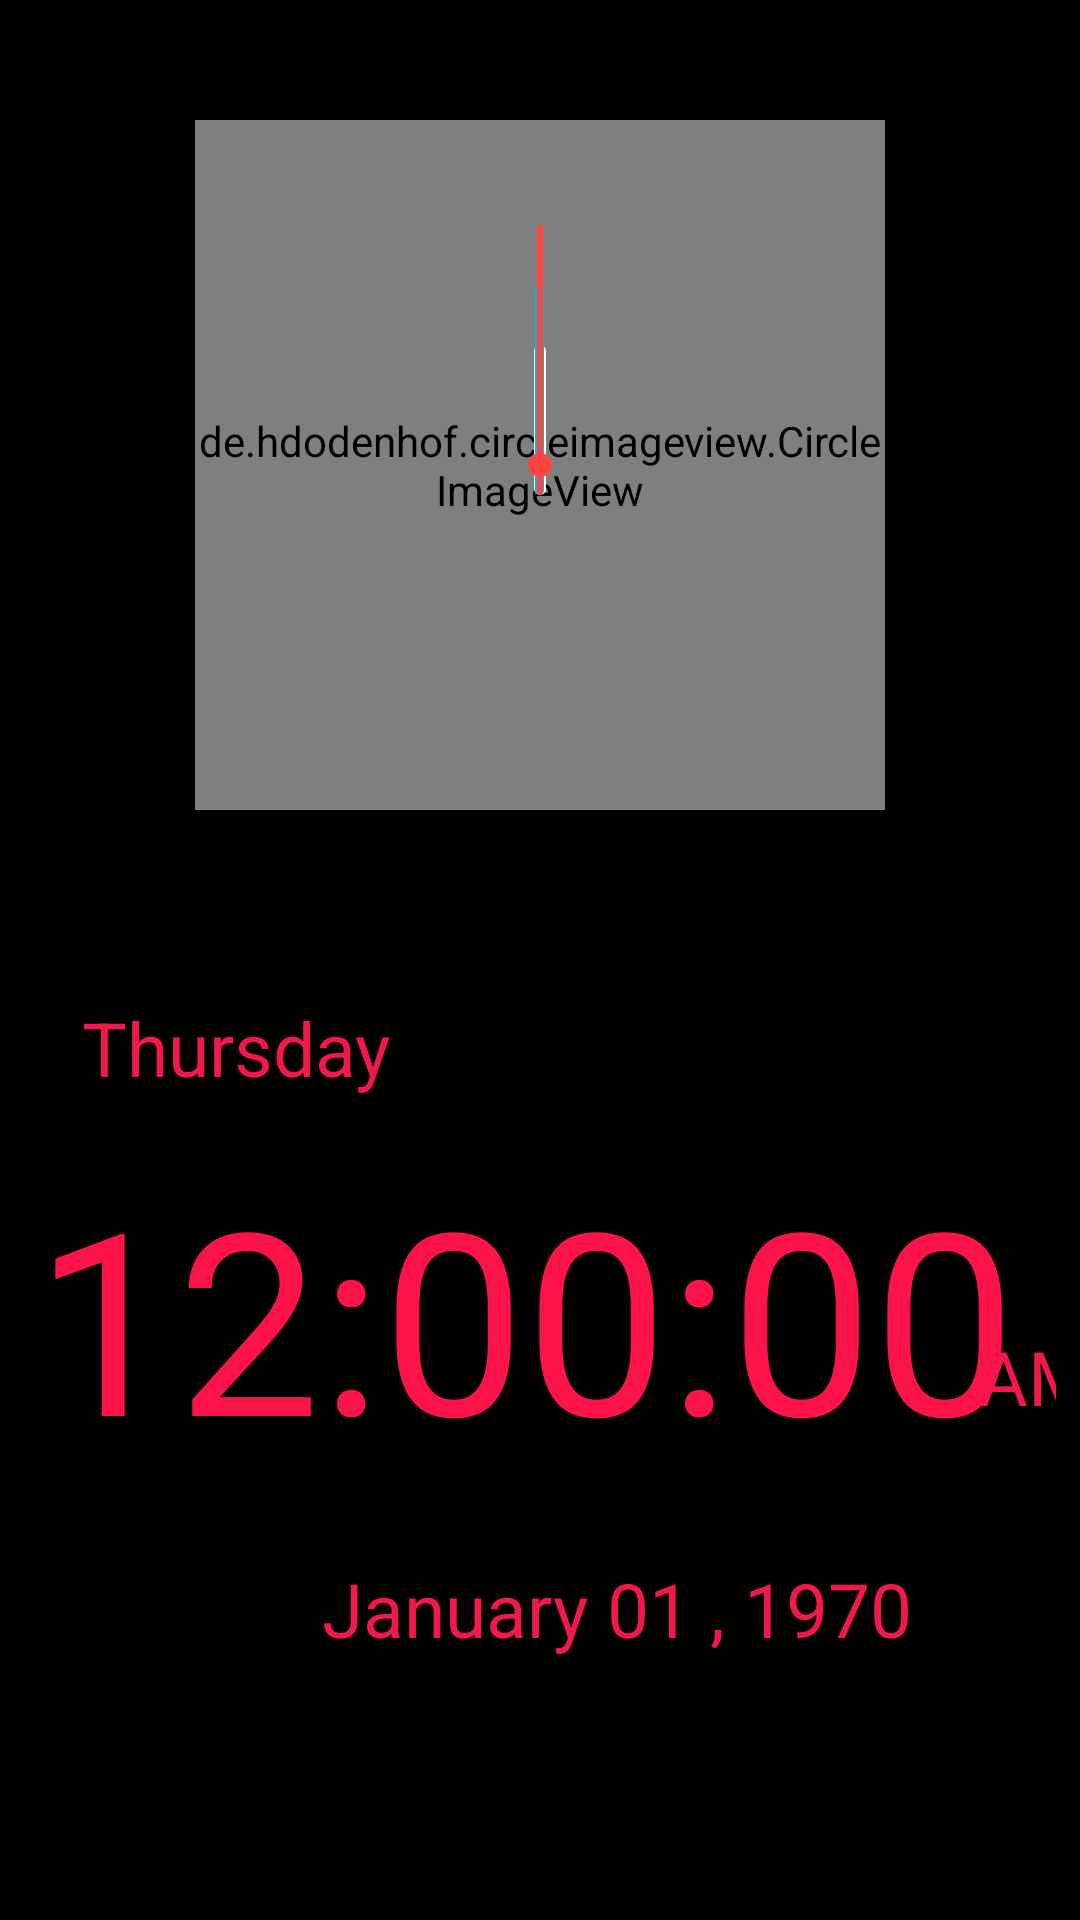

Layout XML and referenced resources for this Android screen:
<!-- AndroidManifest.xml: application theme Theme.StopWatch -->
<!-- res/layout/fragment_clock.xml -->
<?xml version="1.0" encoding="utf-8"?>
<FrameLayout xmlns:android="http://schemas.android.com/apk/res/android"
    xmlns:app="http://schemas.android.com/apk/res-auto"
    xmlns:tools="http://schemas.android.com/tools"
    android:layout_width="match_parent"
    android:layout_height="match_parent"
    tools:context=".fragments.ClockFragment">


    <androidx.constraintlayout.widget.ConstraintLayout
        android:layout_width="match_parent"
        android:layout_height="match_parent"
        android:background="@drawable/backmain">

        <TextClock
            android:id="@+id/digitalclock"
            android:layout_width="wrap_content"
            android:layout_height="wrap_content"
            android:layout_marginTop="112dp"
            android:format12Hour="hh:mm:ss"
            android:text="00:00:00"
            android:textColor="#FB134A"
            android:textSize="85sp"
            app:layout_constraintEnd_toEndOf="parent"
            app:layout_constraintHorizontal_bias="0.19"
            app:layout_constraintStart_toStartOf="parent"
            app:layout_constraintTop_toBottomOf="@+id/relativeLayout" />

        <TextClock
            android:id="@+id/format"
            android:layout_width="wrap_content"
            android:layout_height="wrap_content"
            android:format12Hour="a"
            android:text="00:00:00"
            android:textColor="@color/tint"
            android:textSize="25sp"
            app:layout_constraintBottom_toBottomOf="@+id/digitalclock"
            app:layout_constraintEnd_toEndOf="parent"
            app:layout_constraintStart_toEndOf="@id/digitalclock"
            app:layout_constraintTop_toTopOf="@+id/digitalclock"
            app:layout_constraintVertical_bias="0.755" />

        <TextClock
            android:id="@+id/date"
            android:layout_width="wrap_content"
            android:layout_height="wrap_content"
            android:layout_marginTop="24dp"
            android:format12Hour="MMMM dd , yyyy"
            android:text="00:00:00"
            android:textColor="@color/tint"
            android:textSize="25sp"
            app:layout_constraintEnd_toEndOf="@+id/format"
            app:layout_constraintHorizontal_bias="0.614"
            app:layout_constraintStart_toStartOf="@+id/digitalclock"
            app:layout_constraintTop_toBottomOf="@+id/digitalclock" />


        <TextClock
            android:id="@+id/day"
            android:layout_width="wrap_content"
            android:layout_height="wrap_content"
            android:layout_marginBottom="16dp"
            android:format12Hour="EEEE"
            android:text="00:00:00"
            android:textColor="@color/tint"
            android:textSize="25sp"
            app:layout_constraintBottom_toTopOf="@+id/digitalclock"
            app:layout_constraintEnd_toEndOf="@+id/digitalclock"
            app:layout_constraintHorizontal_bias="0.071"
            app:layout_constraintStart_toStartOf="@+id/digitalclock" />

        <RelativeLayout
            android:id="@+id/relativeLayout"
            android:layout_width="wrap_content"
            android:layout_height="wrap_content"
            android:layout_centerInParent="true"
            android:layout_marginTop="32dp"
            app:layout_constraintEnd_toEndOf="parent"
            app:layout_constraintStart_toStartOf="parent"
            app:layout_constraintTop_toTopOf="parent">

            <de.hdodenhof.circleimageview.CircleImageView
                android:id="@+id/customclock"
                android:layout_width="230dp"
                android:layout_height="230dp"
                android:src="@drawable/testclock" />

            <ImageView
                android:id="@+id/hourtick"
                android:layout_width="wrap_content"
                android:layout_height="wrap_content"
                android:layout_centerHorizontal="true"
                android:layout_marginTop="75dp"
                android:src="@drawable/hourhand" />

            <ImageView
                android:id="@+id/mintick"
                android:layout_width="wrap_content"
                android:layout_height="wrap_content"
                android:layout_centerHorizontal="true"
                android:layout_marginTop="55dp"
                android:src="@drawable/minhand" />

            <ImageView
                android:id="@+id/sectick"
                android:layout_width="wrap_content"
                android:layout_height="wrap_content"
                android:layout_centerHorizontal="true"
                android:layout_marginTop="35dp"
                android:src="@drawable/sechand" />

            <ImageView
                android:id="@+id/smallcircle"
                android:layout_width="wrap_content"
                android:layout_height="wrap_content"
                android:layout_centerHorizontal="true"
                android:layout_centerVertical="true"
                android:src="@drawable/smallcirclered" />


        </RelativeLayout>



    </androidx.constraintlayout.widget.ConstraintLayout>

</FrameLayout>
<!-- resources referenced by this layout -->
<resources>
  <color name="tint">#F1184B</color>
  <!-- drawable backmain (drawable) -->
  <?xml version="1.0" encoding="utf-8"?>
  <layer-list xmlns:android="http://schemas.android.com/apk/res/android">
      <item>
          <shape android:shape="rectangle" >
              <gradient
                  android:startColor="#000000"
                  android:endColor="#000000"
                  android:angle="-90" />
              <padding
                  android:left="8dp"
                  android:top="8dp"
                  android:right="8dp"
                  android:bottom="8dp" />
          </shape>
      </item>
  </layer-list>
  <!-- drawable hourhand (drawable) -->
  <shape xmlns:android="http://schemas.android.com/apk/res/android">
      <size
          android:width="4dp"
          android:height="50dp" />
      <solid android:color="@android:color/white" />
      <corners android:radius="3dp" />
  </shape>
  <!-- drawable minhand (drawable) -->
  <shape xmlns:android="http://schemas.android.com/apk/res/android">
      <size
          android:width="3dp"
          android:height="70dp" />
      <solid android:color="#00BCD4" />
      <corners android:radius="2dp" />
  </shape>
  <!-- drawable sechand (drawable) -->
  <shape xmlns:android="http://schemas.android.com/apk/res/android">
      <size
          android:width="2dp"
          android:height="90dp" />
      <solid android:color="@android:color/holo_red_light" />
      <corners android:radius="1dp" />
  </shape>
  <!-- drawable smallcirclered (drawable) -->
  <shape xmlns:android="http://schemas.android.com/apk/res/android">
      <size
          android:width="8dp"
          android:height="8dp" />
      <solid android:color="@android:color/holo_red_light" />
      <corners android:radius="4dp" />
  </shape>
  <!-- drawable testclock (drawable) -->
  <vector xmlns:android="http://schemas.android.com/apk/res/android"
      android:width="292dp"
      android:height="292dp"
      android:viewportWidth="292"
      android:viewportHeight="292">
    <path
        android:pathData="M146,146m-146,0a146,146 0,1 1,292 0a146,146 0,1 1,-292 0"
        android:fillColor="#15264F"/>
    <path
        android:pathData="M146,146m-121.64,0a121.64,121.64 0,1 1,243.28 0a121.64,121.64 0,1 1,-243.28 0"
        android:strokeWidth="8"
        android:fillColor="#00000000"
        android:strokeColor="#51638D"/>
    <path
        android:pathData="M146,146m-124.64,0a124.64,124.64 0,1 1,249.28 0a124.64,124.64 0,1 1,-249.28 0"
        android:strokeWidth="2"
        android:fillColor="#00000000"
        android:strokeColor="#51638D"/>
    <path
        android:pathData="M146,146m-113.43,0a113.43,113.43 0,1 1,226.85 0a113.43,113.43 0,1 1,-226.85 0"
        android:fillColor="#22345E"/>
  </vector>
  <style name="Theme.StopWatch" parent="Theme.Material3.DayNight.NoActionBar">
  
          <item name="colorPrimary">@color/tint</item>
          <item name="colorPrimaryVariant">@color/tint</item>
          <item name="colorOnPrimary">@color/white</item>
          
          <item name="colorSecondary">@color/betterorange</item>
          <item name="colorSecondaryVariant">@color/betterrose</item>
          <item name="colorOnSecondary">@color/black</item>
          
          <item name="android:statusBarColor">?attr/colorPrimaryVariant</item>
      </style>
  <color name="white">#FFFFFFFF</color>
  <color name="betterorange">#F44336</color>
  <color name="betterrose">#E91E63</color>
  <color name="black">#FF000000</color>
</resources>
